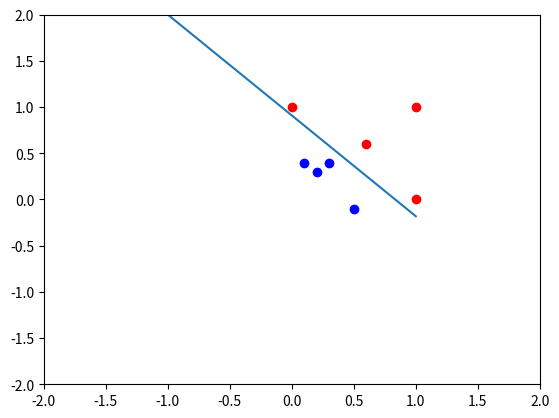

The matplotlib source for this figure:
import numpy as np  #functions, vectors, matrices, linear algebra...
from random import choice   #randomly select item from list
import matplotlib.pyplot as plt #plots

def train_perceptron(training_data):
    '''
    Train a perceptron model given a set of training data
    :param training_data: A list of data points, where training_data[0]
    contains the data points and training_data[1] contains the labels.
    Labels are +1/-1.
    :return: learned model vector
    '''
    X = training_data[0]
    y = training_data[1]
    model_size = X.shape[1]
    w = np.zeros(model_size)    #np.random.rand(model_size)
    iteration = 1
    while True:
        # compute results according to the hypothesis
        results = np.sign(np.multiply(np.matmul(X, w), y))
        # get incorrect predictions (you can get the indices)
        indices = np.arange(X.shape[0])
        misclassified_indices = indices[results != 1]
        # Check the convergence criteria (if there are no misclassified
        # points, the PLA is converged and we can stop.)
        if len(misclassified_indices) == 0:
            break

        # Pick one misclassified example.
        pick = choice(misclassified_indices)
        x_star, y_star = X[pick], y[pick]
        # Update the weight vector with perceptron update rule
        w += y_star * x_star
        iteration += 1
    print("{}: total iterations", format(iteration))
    return w

def print_prediction(model,data):
    '''
    Print the predictions given the dataset and the learned model.
    :param model: model vector
    :param data:  data points
    :return: nothing
    '''
    result = np.matmul(data,model)
    predictions = np.sign(result)
    for i in range(len(data)):
        print("{}: {} -> {}".format(data[i][:2], result[i], predictions[i]))

def make_graph(limit, size, data, perceptron, lables):
    for i in range(size):
        if lables[i] == 1:
            plt.plot(data[i][0], data[i][1], 'or')
        else:
            plt.plot(data[i][0], data[i][1], 'ob')
    plot_slope(perceptron, limit)

    plt.xlim([-limit - 1, limit + 1])
    plt.ylim([-limit - 1, limit + 1])
    plt.show()

def plot_slope(function, limit):
    if function[1] == 0:
        slope = 0
        intersection = 0
    else:
        slope = -function[0]/function[1]
        intersection = -function[2]/function[1]
    plt.plot(np.arange(-limit-1, limit+1), slope*np.arange(-limit-1, limit+1) + intersection)



if __name__ == '__main__':

    rnd_x = np.array([[0,1,1],\
                      [0.6,0.6,1],\
                      [1,0,1],\
                      [1,1,1],\
                      [0.3,0.4,1],\
                      [0.2,0.3,1],\
                      [0.1,0.4,1],\
                      [0.5,-0.1,1]])

    rnd_y = np.array([1,1,1,1,-1,-1,-1,-1])
    rnd_data = [rnd_x,rnd_y]

    trained_model = train_perceptron(rnd_data)
    print("Model:", trained_model)
    print_prediction(trained_model, rnd_x)
    make_graph(1, 8, rnd_x, trained_model, rnd_y)




